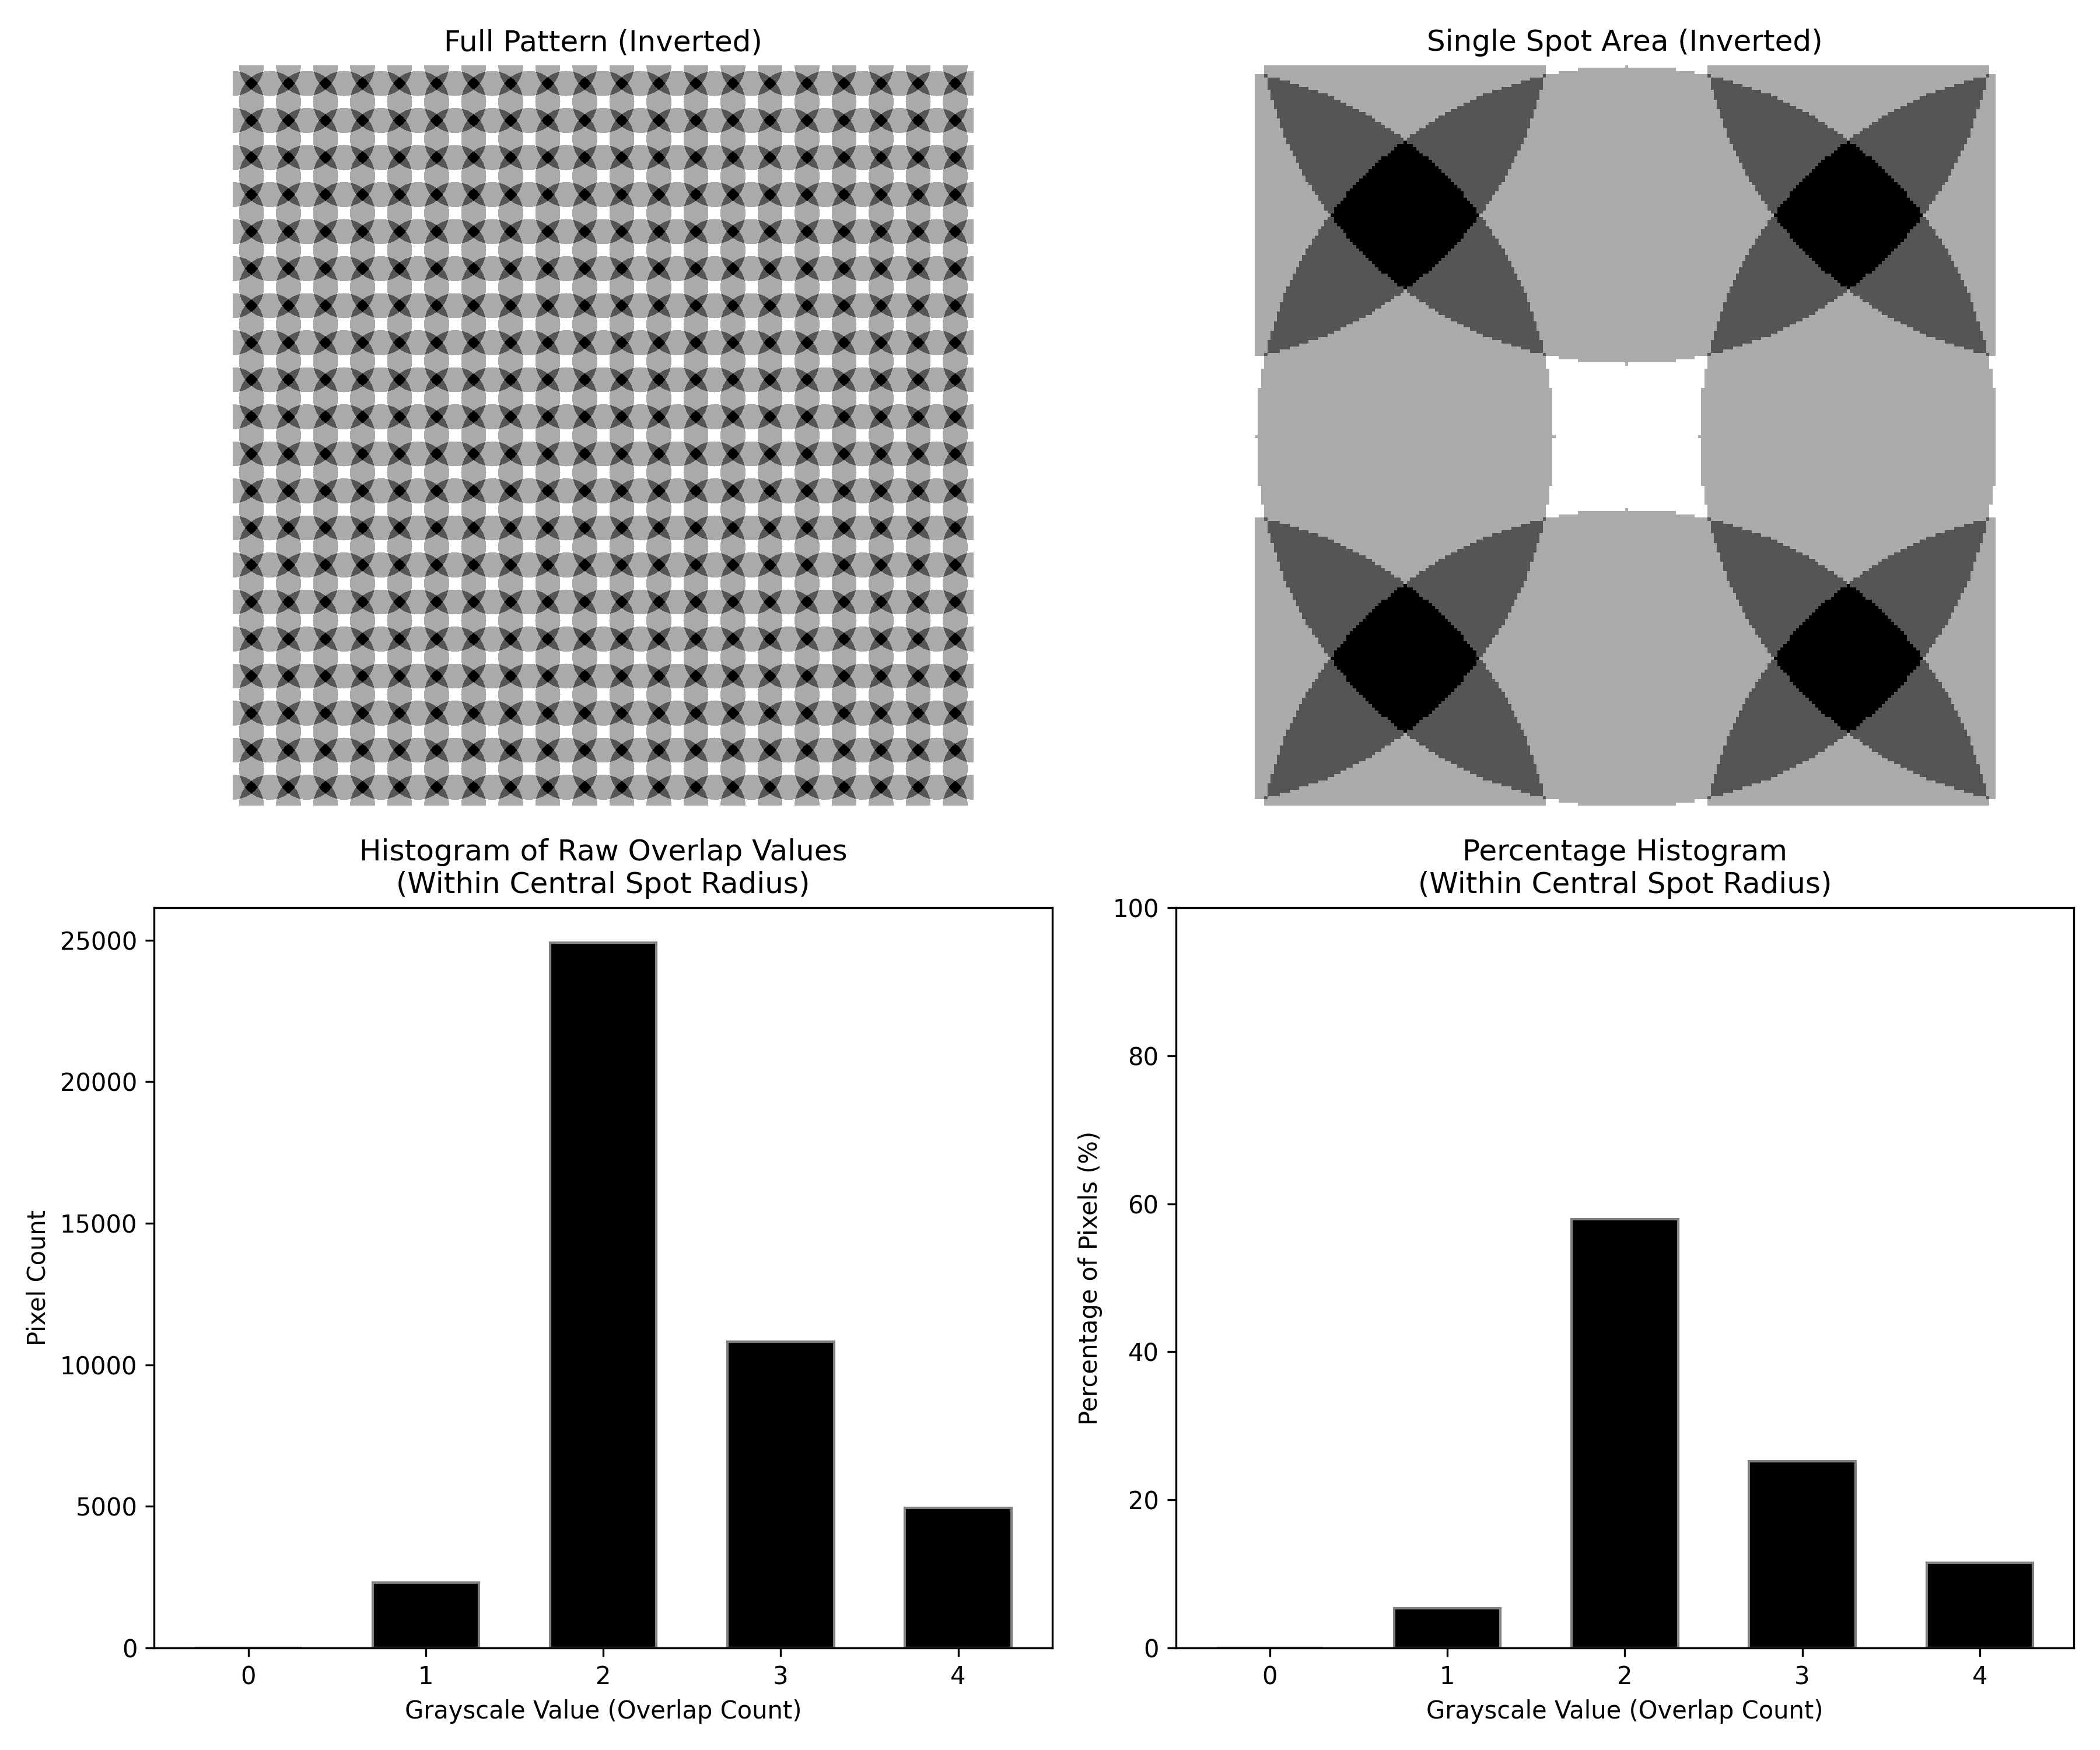

Source data for this figure (header and first rows):
Overlap Count, Percentage (%)
0, 0.0
1, 5.354
2, 57.95
3, 25.18
4, 11.51
